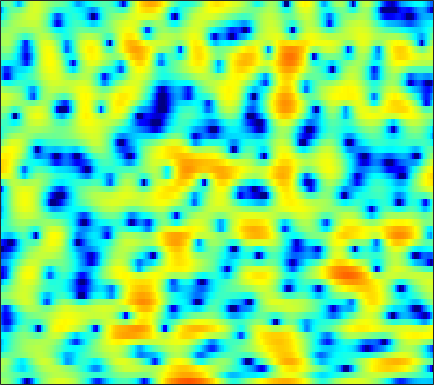

Values plotted in this chart, from the file beside it:
1.048, 0.92306, 0.63938, 0.19078, -0.27128, -1.0723, -2.12, -3.1253, -4.8645, -7.2479, -10.761, -14.924, -23.971, -15.777, -11.176, -7.3244, -4.7388, -3.2632, -1.6516, -0.40544, 0.6011, 1.2244, 1.9002, 2.4272
0.1, 0.0457, -0.1111, -0.3537, -0.5841, -0.9402, -1.332, -1.637, -2.028, -2.37, -2.619, -2.724, -2.724, -2.562, -2.336, -1.929, -1.431, -1.027, -0.4759, 0.05226, 0.5472, 0.8815, 1.269, 1.581
1.38, 1.012, 0.3983, -0.3697, -1.052, -2.088, -3.242, -4.145, -5.242, -5.96, -6.013, -5.6, -4.641, -3.492, -2.625, -1.556, -0.5946, 0.023, 0.7287, 1.295, 1.723, 1.96, 2.164, 2.248
1.675, 1.487, 1.096, 0.5211, -0.04258, -0.9822, -2.125, -3.088, -4.37, -5.26, -5.231, -4.56, -3.175, -1.695, -0.6912, 0.4694, 1.395, 1.932, 2.453, 2.755, 2.838, 2.757, 2.461, 1.927
-2.345, -1.925, -1.452, -1.076, -0.8571, -0.6273, -0.4395, -0.3112, -0.1354, 0.06691, 0.3125, 0.5265, 0.85, 1.19, 1.435, 1.73, 1.962, 2.073, 2.13, 2.058, 1.841, 1.578, 1.077, 0.3911
-6.573, -5.47, -4.202, -3.13, -2.442, -1.648, -0.9807, -0.5464, -0.03815, 0.4018, 0.7836, 1.03, 1.321, 1.563, 1.71, 1.862, 1.958, 1.983, 1.956, 1.849, 1.649, 1.435, 1.062, 0.5848
-7.287, -6.09, -4.737, -3.586, -2.836, -1.953, -1.202, -0.7199, -0.1739, 0.2737, 0.6352, 0.8519, 1.077, 1.236, 1.324, 1.413, 1.488, 1.535, 1.588, 1.633, 1.644, 1.613, 1.508, 1.294
-5.151, -4.809, -4.266, -3.649, -3.113, -2.381, -1.645, -1.137, -0.5493, -0.114, 0.1331, 0.1848, 0.07439, -0.2152, -0.5259, -0.9694, -1.311, -1.361, -1.064, -0.4019, 0.4357, 1.063, 1.79, 2.321
-8.24, -9.646, -11.09, -10.91, -9.595, -7.343, -5.299, -4.025, -2.681, -1.77, -1.273, -1.183, -1.499, -2.391, -3.553, -6.132, -11.01, -19.53, -14.96, -6.851, -2.722, -0.6303, 1.391, 2.817
-11.02, -12.9, -14.96, -14.95, -13.53, -10.9, -8.479, -6.926, -5.226, -3.912, -2.984, -2.507, -2.16, -2.094, -2.199, -2.432, -2.59, -2.549, -2.142, -1.343, -0.3151, 0.5017, 1.531, 2.438
-11.4, -12.98, -14.12, -13.46, -12.16, -10.03, -7.956, -6.505, -4.835, -3.472, -2.398, -1.764, -1.121, -0.6783, -0.447, -0.2323, -0.07873, 0.03989, 0.2329, 0.4838, 0.8015, 1.088, 1.516, 1.969
-8.814, -11.1, -13.05, -11.56, -9.356, -6.609, -4.397, -3.047, -1.567, -0.4275, 0.4336, 0.9013, 1.316, 1.51, 1.522, 1.383, 1.08, 0.7698, 0.3125, -0.1215, -0.4165, -0.4724, -0.281, 0.1857
-0.8782, -1.15, -1.236, -0.9945, -0.6534, -0.01744, 0.717, 1.27, 1.914, 2.431, 2.789, 2.929, 2.928, 2.68, 2.321, 1.576, 0.4639, -0.6592, -2.672, -5.471, -9.228, -11.73, -10.28, -6.615
-0.166, -0.03453, 0.234, 0.5935, 0.9134, 1.373, 1.836, 2.164, 2.536, 2.816, 2.955, 2.956, 2.785, 2.408, 1.966, 1.146, 0.04874, -0.982, -2.643, -4.565, -6.413, -7.27, -7.149, -6.018
-2.901, -2.358, -1.61, -0.8304, -0.2308, 0.5403, 1.237, 1.703, 2.233, 2.633, 2.866, 2.932, 2.865, 2.614, 2.304, 1.734, 1.014, 0.4, -0.4755, -1.348, -2.106, -2.559, -2.963, -3.147
-7.542, -6.484, -5.035, -3.551, -2.448, -1.056, 0.2219, 1.056, 1.995, 2.711, 3.211, 3.439, 3.545, 3.425, 3.195, 2.698, 1.994, 1.351, 0.3765, -0.681, -1.726, -2.425, -3.136, -3.512
-14.82, -14.83, -12.15, -8.311, -5.804, -3.054, -0.8781, 0.4703, 1.918, 3.006, 3.794, 4.187, 4.464, 4.454, 4.255, 3.727, 2.864, 1.971, 0.3902, -1.737, -4.598, -7.286, -10.77, -10.4
-13.35, -13.77, -11.97, -8.873, -6.667, -4.106, -1.953, -0.5994, 0.8956, 2.1, 3.015, 3.525, 3.968, 4.137, 4.076, 3.747, 3.109, 2.397, 1.12, -0.5726, -2.681, -4.391, -6.145, -6.143
-8.832, -8.774, -8.255, -7.25, -6.333, -4.964, -3.554, -2.534, -1.259, -0.1118, 0.8542, 1.457, 2.081, 2.509, 2.698, 2.766, 2.642, 2.437, 2.023, 1.51, 0.9504, 0.5632, 0.1609, -0.07649
-11.86, -11.58, -10.8, -9.802, -8.89, -7.563, -6.166, -5.095, -3.699, -2.406, -1.261, -0.5121, 0.3419, 1.021, 1.432, 1.845, 2.127, 2.272, 2.384, 2.409, 2.374, 2.319, 2.212, 2.062
-21.67, -18.27, -15.95, -14.74, -13.97, -12.42, -10.38, -8.672, -6.48, -4.589, -3.046, -2.092, -1.076, -0.3002, 0.1745, 0.7337, 1.243, 1.602, 2.069, 2.503, 2.869, 3.08, 3.254, 3.288
-12.93, -13.56, -14.94, -17.95, -23.56, -26.4, -15.14, -11, -7.371, -5.02, -3.455, -2.695, -2.135, -1.942, -1.95, -1.9, -1.49, -0.8782, 0.2466, 1.467, 2.562, 3.225, 3.865, 4.234
-5.538, -5.978, -6.585, -7.015, -7.115, -6.643, -5.601, -4.614, -3.328, -2.381, -1.882, -1.905, -2.547, -4.133, -6.268, -11.65, -17.45, -10.15, -4.229, -0.7744, 1.486, 2.668, 3.767, 4.407
-3.381, -3.223, -2.96, -2.652, -2.328, -1.88, -1.37, -0.9857, -0.5677, -0.2755, -0.2418, -0.4174, -0.9544, -1.839, -2.63, -3.582, -3.754, -3.155, -1.745, -0.25, 1.017, 1.757, 2.469, 2.886
-4.59, -3.862, -2.895, -2.022, -1.404, -0.6656, -0.01686, 0.3896, 0.8129, 1.099, 1.221, 1.22, 1.103, 0.8854, 0.7019, 0.4846, 0.3583, 0.3524, 0.4256, 0.5513, 0.6643, 0.7297, 0.7381, 0.6804
-6.884, -5.385, -3.651, -2.143, -1.184, -0.08662, 0.8172, 1.371, 1.966, 2.37, 2.616, 2.698, 2.683, 2.542, 2.353, 2.028, 1.611, 1.251, 0.6996, 0.09625, -0.5568, -1.064, -1.714, -2.295
-8.193, -6.154, -3.874, -2.01, -0.8346, 0.5003, 1.58, 2.243, 2.933, 3.423, 3.721, 3.812, 3.767, 3.533, 3.234, 2.659, 1.884, 1.151, -0.01505, -1.435, -3.093, -4.475, -6.354, -8.038
-6.786, -5.276, -3.376, -1.666, -0.5149, 0.8461, 1.966, 2.659, 3.378, 3.889, 4.177, 4.255, 4.169, 3.857, 3.476, 2.736, 1.718, 0.7453, -0.88, -2.972, -5.688, -8.298, -13.03, -21.12
-6.647, -5.433, -3.647, -1.848, -0.6173, 0.7931, 1.942, 2.637, 3.357, 3.842, 4.102, 4.171, 4.092, 3.803, 3.445, 2.77, 1.831, 0.9434, -0.5483, -2.4, -4.642, -6.61, -9.52, -12.55
-13.82, -8.904, -4.757, -2.058, -0.5528, 0.9171, 1.968, 2.522, 3.039, 3.344, 3.504, 3.544, 3.495, 3.343, 3.137, 2.731, 2.14, 1.563, 0.6067, -0.5763, -1.974, -3.139, -4.832, -6.633
-3.112, -2.171, -0.7338, 0.5168, 1.209, 1.809, 2.051, 2.033, 1.802, 1.486, 1.242, 1.162, 1.227, 1.425, 1.582, 1.698, 1.66, 1.499, 1.123, 0.558, -0.1719, -0.8068, -1.74, -2.682
3.863, 3.778, 3.706, 3.566, 3.314, 2.728, 1.737, 0.6864, -1.218, -3.669, -6.048, -6.547, -5.048, -3.035, -1.804, -0.6393, 0.05047, 0.3169, 0.3868, 0.2103, -0.159, -0.5261, -1.086, -1.69
6.152, 5.915, 5.51, 4.932, 4.348, 3.295, 1.831, 0.3829, -2.174, -5.688, -9.738, -10.7, -8.044, -5.369, -3.983, -2.779, -2.101, -1.849, -1.788, -1.97, -2.377, -2.803, -3.464, -4.223
5.971, 5.864, 5.598, 5.156, 4.714, 3.917, 2.904, 1.988, 0.648, -0.7412, -1.985, -2.703, -3.358, -3.762, -4.008, -4.326, -4.635, -4.848, -5.109, -5.47, -6.021, -6.685, -7.964, -9.775
4.817, 5.007, 5.121, 5.072, 4.905, 4.524, 3.942, 3.388, 2.504, 1.471, 0.2824, -0.7086, -2.207, -3.969, -5.485, -7.692, -9.608, -10.25, -9.891, -9.102, -8.71, -8.883, -9.906, -12.04
2.691, 3.319, 3.97, 4.392, 4.545, 4.563, 4.359, 4.069, 3.474, 2.647, 1.567, 0.5365, -1.175, -3.477, -5.745, -10.02, -16.81, -19.04, -13.1, -9.508, -7.67, -6.961, -6.632, -6.75
-0.8443, 0.3374, 1.549, 2.398, 2.852, 3.213, 3.351, 3.308, 3.075, 2.64, 2.001, 1.388, 0.3807, -0.814, -1.798, -3.079, -4.068, -4.441, -4.406, -3.995, -3.501, -3.19, -2.88, -2.695
-3.501, -2.242, -0.9783, -0.05557, 0.4611, 0.9522, 1.269, 1.412, 1.515, 1.51, 1.394, 1.25, 0.9684, 0.63, 0.3474, -0.02004, -0.3288, -0.5034, -0.6486, -0.7101, -0.7204, -0.7157, -0.715, -0.7245
-3.545, -2.914, -2.257, -1.8, -1.582, -1.337, -1.099, -0.8659, -0.4932, -0.05819, 0.3847, 0.6772, 1.006, 1.23, 1.337, 1.399, 1.386, 1.337, 1.224, 1.066, 0.862, 0.6861, 0.4186, 0.1374
-2.478, -2.388, -2.522, -3.008, -3.58, -4.418, -4.937, -4.749, -3.721, -2.237, -0.7656, 0.1643, 1.187, 1.932, 2.339, 2.701, 2.87, 2.893, 2.786, 2.522, 2.114, 1.712, 1.064, 0.3247
-0.9833, -1.038, -1.621, -2.976, -4.647, -8.59, -18.26, -22.05, -8.989, -4.116, -1.216, 0.2985, 1.745, 2.755, 3.289, 3.759, 4, 4.034, 3.888, 3.507, 2.867, 2.191, 1.008, -0.5205
0.5718, 0.7121, 0.4628, -0.1941, -0.917, -2.013, -2.83, -2.861, -2.132, -0.9436, 0.2107, 0.9439, 1.701, 2.263, 2.58, 2.907, 3.131, 3.209, 3.155, 2.862, 2.242, 1.51, 0.09649, -2
2.364, 2.45, 2.387, 2.168, 1.917, 1.577, 1.267, 1.062, 0.8796, 0.7165, 0.4928, 0.2603, -0.1258, -0.54, -0.7299, -0.6639, -0.2315, 0.244, 0.8493, 1.226, 1.238, 0.9671, 0.1878, -1.109
3.061, 2.958, 2.792, 2.565, 2.377, 2.086, 1.748, 1.433, 0.9055, 0.1698, -0.8704, -1.963, -4.008, -7.071, -10.05, -11.52, -7.584, -4.789, -2.13, -0.4179, 0.6105, 1.019, 1.15, 0.9205
1.227, 0.9485, 0.6218, 0.3659, 0.2274, 0.05235, -0.1397, -0.3127, -0.6885, -1.27, -2.148, -3.038, -4.66, -6.712, -8.192, -8.602, -6.572, -4.596, -2.321, -0.5859, 0.64, 1.289, 1.856, 2.139
-2.769, -3.44, -4.129, -4.366, -4.276, -3.89, -3.432, -3.137, -2.867, -2.759, -2.817, -2.933, -3.117, -3.208, -3.142, -2.771, -2.058, -1.358, -0.3416, 0.6392, 1.485, 2.004, 2.527, 2.852
-7.91, -10.4, -14.22, -14.62, -12.19, -9.109, -6.991, -5.941, -4.943, -4.294, -3.818, -3.529, -3.095, -2.586, -2.124, -1.381, -0.5336, 0.1242, 0.9983, 1.8, 2.498, 2.918, 3.321, 3.546
-7.747, -9.704, -12.27, -12.54, -11.07, -8.965, -7.43, -6.663, -6.124, -5.92, -5.824, -5.67, -5.195, -4.306, -3.395, -2.027, -0.641, 0.3522, 1.541, 2.542, 3.317, 3.745, 4.113, 4.242
-3.866, -4.209, -4.636, -4.906, -5.005, -5.132, -5.464, -5.856, -6.844, -8.402, -10.64, -12.5, -13.44, -10.56, -7.749, -4.505, -1.886, -0.2702, 1.478, 2.807, 3.757, 4.244, 4.605, 4.638
-1.741, -1.521, -1.46, -1.688, -2.018, -2.694, -3.721, -4.77, -6.591, -8.906, -11.85, -14.31, -15.62, -12.4, -9.179, -5.419, -2.395, -0.5626, 1.385, 2.839, 3.844, 4.321, 4.601, 4.478
-0.2127, 0.2691, 0.5291, 0.3973, 0.03309, -0.7919, -2.016, -3.283, -5.38, -8.049, -11.02, -12.82, -12.74, -9.883, -7.355, -4.241, -1.598, 0.05462, 1.806, 3.095, 3.93, 4.271, 4.362, 4.047
1.034, 1.385, 1.583, 1.491, 1.208, 0.5085, -0.569, -1.663, -3.614, -6.269, -9.905, -13.01, -12.83, -8.485, -5.674, -2.743, -0.5342, 0.7452, 2.044, 2.919, 3.401, 3.524, 3.389, 2.931
0.9445, 1.174, 1.358, 1.37, 1.269, 0.959, 0.4368, -0.07253, -0.8805, -1.74, -2.449, -2.75, -2.662, -2.011, -1.321, -0.3222, 0.5905, 1.15, 1.688, 1.948, 1.944, 1.773, 1.339, 0.6966
-0.08955, 0.2179, 0.583, 0.854, 0.9888, 1.09, 1.086, 1.029, 0.9111, 0.7729, 0.6811, 0.6855, 0.7808, 0.9655, 1.144, 1.375, 1.534, 1.573, 1.464, 1.141, 0.5787, -0.01077, -1.015, -2.215
-2.011, -1.435, -0.6872, -0.01102, 0.4131, 0.8712, 1.234, 1.446, 1.676, 1.872, 2.042, 2.163, 2.312, 2.424, 2.477, 2.473, 2.342, 2.133, 1.668, 0.9555, -0.0807, -1.113, -2.921, -5.365
-5.521, -4.199, -2.646, -1.402, -0.674, 0.06008, 0.5989, 0.9275, 1.31, 1.687, 2.066, 2.328, 2.647, 2.9, 3.014, 3.044, 2.907, 2.673, 2.173, 1.41, 0.3502, -0.6668, -2.368, -4.574
-9.04, -6.141, -3.703, -2.247, -1.588, -1.117, -0.9573, -0.8964, -0.708, -0.2618, 0.4501, 1.067, 1.855, 2.501, 2.844, 3.1, 3.123, 2.994, 2.636, 2.079, 1.35, 0.6965, -0.2833, -1.317
-2.973, -2.067, -1.178, -0.8457, -1.018, -1.889, -3.554, -5.304, -7.322, -6.342, -3.438, -1.457, 0.525, 1.838, 2.481, 2.958, 3.077, 2.981, 2.652, 2.184, 1.633, 1.202, 0.6413, 0.1559
